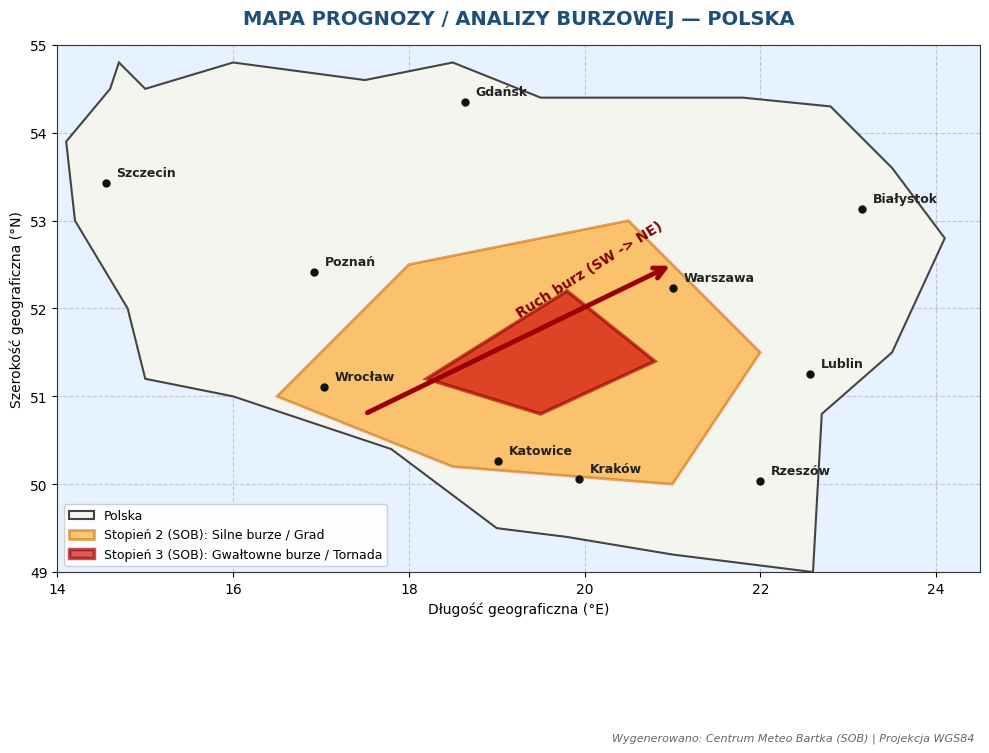
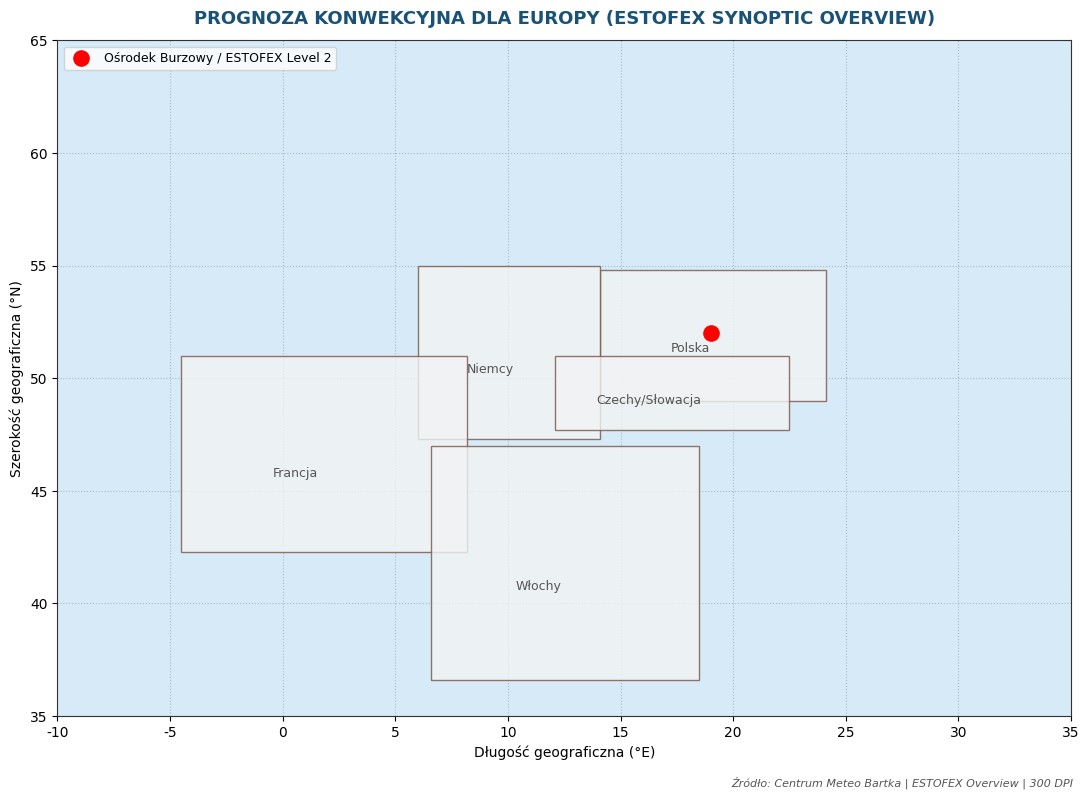

Write the Python code that produced these figures, in order.
import os
import matplotlib.pyplot as plt
import matplotlib.patches as patches
import numpy as np

# Ustawienie wysokiej rozdzielczości i czystego stylu
plt.rcParams['font.sans-serif'] = 'Arial'
plt.rcParams['axes.edgecolor'] = '#333333'
plt.rcParams['axes.linewidth'] = 0.8

def generuj_mape_polski(output_path="e:/meteo/mapy/wygenerowane/mapa_polski_ostrzezenia.png", dpi=300):
    """
    Generuje czystą, czytelną mapę Polski (300 DPI) w projekcji zorientowanej na kraje (WGS84 / EPSG:2180)
    z zaznaczonymi rejonami ostrzeżeń burzowych SOB / IMGW oraz głównymi miastami.
    """
    os.makedirs(os.path.dirname(output_path), exist_ok=True)
    
    fig, ax = plt.subplots(figsize=(10, 9), dpi=dpi)
    
    # Granice geograficzne Polski (dla orientacji)
    lon_min, lon_max = 14.0, 24.5
    lat_min, lat_max = 49.0, 55.0
    
    ax.set_xlim(lon_min, lon_max)
    ax.set_ylim(lat_min, lat_max)
    ax.set_aspect('equal')
    
    # Tło morskie i lądowe
    ax.set_facecolor('#E6F2FF') # Błękit Bałtyku
    
    # Przybliżony kształt Polski (WGS84)
    poland_contour_lon = [14.1, 14.6, 14.7, 15.0, 16.0, 17.5, 18.5, 19.5, 20.5, 21.8, 22.8, 23.5, 24.1, 23.5, 22.7, 22.6, 21.0, 19.8, 19.0, 17.8, 16.0, 15.0, 14.8, 14.2, 14.1]
    poland_contour_lat = [53.9, 54.5, 54.8, 54.5, 54.8, 54.6, 54.8, 54.4, 54.4, 54.4, 54.3, 53.6, 52.8, 51.5, 50.8, 49.0, 49.2, 49.4, 49.5, 50.4, 51.0, 51.2, 52.0, 53.0, 53.9]
    
    # Wypełnienie lądu Polski
    ax.fill(poland_contour_lon, poland_contour_lat, color='#F5F5F0', edgecolor='#444444', linewidth=1.5, zorder=2, label="Polska")
    
    # Przykładowa strefa ostrzeżeń (Strefa 2 i Strefa 3 SOB)
    # Strefa 2 (Pomarańczowy - silne burze / duży grad)
    strefa2_lon = [16.5, 18.0, 20.5, 22.0, 21.0, 18.5, 16.5]
    strefa2_lat = [51.0, 52.5, 53.0, 51.5, 50.0, 50.2, 51.0]
    ax.fill(strefa2_lon, strefa2_lat, color='#FF9900', alpha=0.55, edgecolor='#CC6600', linewidth=2, zorder=3, label="Stopień 2 (SOB): Silne burze / Grad")
    
    # Strefa 3 (Czerwony - niszczycielskie superkomórki / nawalne opady / tornada)
    strefa3_lon = [18.2, 19.8, 20.8, 19.5, 18.2]
    strefa3_lat = [51.2, 52.2, 51.4, 50.8, 51.2]
    ax.fill(strefa3_lon, strefa3_lat, color='#CC0000', alpha=0.65, edgecolor='#990000', linewidth=2.5, zorder=4, label="Stopień 3 (SOB): Gwałtowne burze / Tornada")
    
    # Wektor ruchu burz (Strzałka przemieszczania się MCS / superkomórek)
    ax.annotate("", xy=(21.0, 52.5), xytext=(17.5, 50.8),
                arrowprops=dict(arrowstyle="->", color="#990000", lw=3.5, mutation_scale=20), zorder=6)
    ax.text(19.2, 51.9, "Ruch burz (SW -> NE)", color="#800000", fontsize=10, fontweight='bold', rotation=32, zorder=7)

    # Główne miasta
    miasta = {
        "Warszawa": (21.01, 52.23),
        "Kraków": (19.94, 50.06),
        "Wrocław": (17.03, 51.11),
        "Poznań": (16.92, 52.41),
        "Gdańsk": (18.64, 54.35),
        "Katowice": (19.02, 50.26),
        "Rzeszów": (22.00, 50.04),
        "Białystok": (23.16, 53.13),
        "Szczecin": (14.55, 53.43),
        "Lublin": (22.57, 51.25)
    }
    
    for miasto, (lon, lat) in miasta.items():
        ax.scatter(lon, lat, color='#111111', s=25, zorder=5)
        ax.text(lon + 0.12, lat + 0.08, miasto, fontsize=9, fontweight='bold', color='#222222', zorder=5)

    # Nagłówek i Tytuł Mapy
    ax.set_title("MAPA PROGNOZY / ANALIZY BURZOWEJ — POLSKA", fontsize=14, fontweight='bold', pad=15, color='#1F4E79')
    
    # Legenda i siatka
    ax.grid(True, linestyle='--', alpha=0.4, color='#888888')
    ax.legend(loc='lower left', frameon=True, facecolor='white', framealpha=0.9, fontsize=9)
    
    ax.set_xlabel("Długość geograficzna (°E)", fontsize=10)
    ax.set_ylabel("Szerokość geograficzna (°N)", fontsize=10)
    
    # Stópka źródłowa
    plt.figtext(0.98, 0.02, "Wygenerowano: Centrum Meteo Bartka (SOB) | Projekcja WGS84", horizontalalignment='right', fontsize=8, color='#666666', style='italic')

    plt.tight_layout()
    plt.savefig(output_path, dpi=dpi, bbox_inches='tight')
    plt.close()
    print(f"Pomyślnie wygenerowano mapę Polski: {output_path}")

def generuj_mape_europy(output_path="e:/meteo/mapy/wygenerowane/mapa_europy_synoptyczna.png", dpi=300):
    """
    Generuje czystą, czytelną mapę Europy (300 DPI) z zaznaczeniem aktywności konwekcyjnej i frontów.
    """
    os.makedirs(os.path.dirname(output_path), exist_ok=True)
    
    fig, ax = plt.subplots(figsize=(11, 8.5), dpi=dpi)
    
    # Granice Europy
    lon_min, lon_max = -10.0, 35.0
    lat_min, lat_max = 35.0, 65.0
    
    ax.set_xlim(lon_min, lon_max)
    ax.set_ylim(lat_min, lat_max)
    ax.set_aspect('equal')
    
    ax.set_facecolor('#D6EAF8') # Bałtyk, Atlantyk, Śródziemne
    
    # Kontury krajów europejskich (uproszczone zarysy)
    kraje = {
        "Polska": ([14.1, 24.1, 24.1, 14.1, 14.1], [49.0, 49.0, 54.8, 54.8, 49.0]),
        "Niemcy": ([6.0, 14.1, 14.1, 6.0, 6.0], [47.3, 47.3, 55.0, 55.0, 47.3]),
        "Czechy/Słowacja": ([12.1, 22.5, 22.5, 12.1, 12.1], [47.7, 47.7, 51.0, 51.0, 47.7]),
        "Francja": ([-4.5, 8.2, 8.2, -4.5, -4.5], [42.3, 42.3, 51.0, 51.0, 42.3]),
        "Włochy": ([6.6, 18.5, 18.5, 6.6, 6.6], [36.6, 36.6, 47.0, 47.0, 36.6]),
    }
    
    for nazwa, (lons, lats) in kraje.items():
        ax.fill(lons, lats, color='#F2F3F4', edgecolor='#795548', linewidth=1, alpha=0.8, zorder=2)
        ax.text(np.mean(lons), np.mean(lats), nazwa, fontsize=9, color='#555555', ha='center', va='center', zorder=3)

    # Przykładowe centrum strefy burzowej nad Europą Środkową
    ax.scatter([19.0], [52.0], color='#FF0000', s=120, zorder=5, label="Ośrodek Burzowy / ESTOFEX Level 2")
    
    ax.set_title("PROGNOZA KONWEKCYJNA DLA EUROPY (ESTOFEX SYNOPTIC OVERVIEW)", fontsize=13, fontweight='bold', color='#1A5276', pad=12)
    ax.grid(True, linestyle=':', alpha=0.5, color='#7F8C8D')
    ax.legend(loc='upper left', frameon=True, facecolor='white', fontsize=9)
    
    ax.set_xlabel("Długość geograficzna (°E)")
    ax.set_ylabel("Szerokość geograficzna (°N)")
    
    plt.figtext(0.98, 0.02, "Źródło: Centrum Meteo Bartka | ESTOFEX Overview | 300 DPI", horizontalalignment='right', fontsize=8, color='#555555', style='italic')

    plt.tight_layout()
    plt.savefig(output_path, dpi=dpi, bbox_inches='tight')
    plt.close()
    print(f"Pomyślnie wygenerowano mapę Europy: {output_path}")

if __name__ == "__main__":
    generuj_mape_polski()
    generuj_mape_europy()
